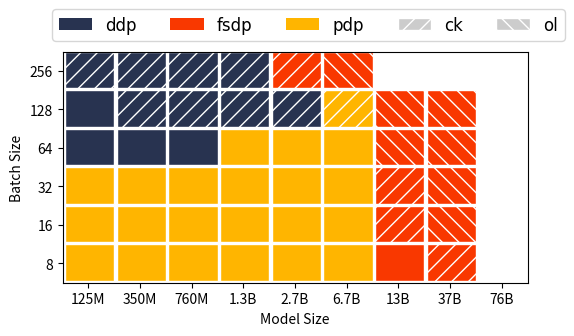
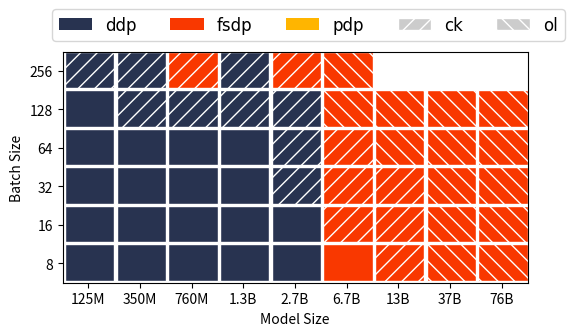

Python code for these plots, in order:
import matplotlib.pyplot as plt
from matplotlib.patches import Patch, Rectangle
import numpy as np



COLORS = [
  "#283350",
  "#f93800",
  "#ffb500",
]

HATCHS = {
  "": None,
  "no": None,
  "cp": "//",
  "ol": "\\\\",
}

FONT = {'fontname':'Times New Roman', 'size':12}
FIG_TYPE = "png"

INF = float("inf")

# 8 GPUs in total, 4 Machines, 2GPU per machine

ddp = [
  [125,   350,   760,   1300,  2700,  6700,  13000, 39000,  76000],  # model size
  [0.26,  0.73,  1.50,  2.18,  4.31,  INF,   INF,   INF,    INF],    # bs=8
  [2195,  4872,  7581,  11355, 20267, INF,   INF,   INF,    INF],    # mem
  ["no",  "no",  "no",  "no",  "no",  "",    "",    "",     ""],     # config
  [0.26,  0.72,  1.35,  2.77,  4.45,  INF,   INF,   INF,    INF],    # bs=16
  [3625,  8014,  11554, 16748, 17435, INF,   INF,   INF,    INF],
  ["no",  "no",  "no",  "no",  "cp",  "",    "",    "",     ""],     
  [0.30,  0.90,  1.47,  2.98,  4.63,  INF,   INF,   INF,    INF],    # bs=32
  [6506,  14031, 19567, 27592, 18516, INF,   INF,   INF,    INF],
  ["no",  "no",  "no",  "no",  "cp",  "",    "",    "",     ""],     
  [0.35,  0.81,  1.44,  3.47,  5.40,  INF,   INF,   INF,    INF],    # bs=64
  [12265, 26872, 35590, 12723, 20677, INF,   INF,   INF,    INF],
  ["no",  "no",  "no",  "cp",  "cp",  "",    "",    "",     ""],  
  [0.44,  1.06,  1.78,  3.77,  6.01,  INF,   INF,   INF,    INF],    # bs=128
  [23789, 13406, 16142, 19505, 27214, INF,   INF,   INF,    INF],
  ["no",  "cp",  "cp",  "cp",  "cp",  "",    "",    "",     ""],  
  [0.78,  1.91,  3.07,  6.71,  INF,   INF,   INF,   INF,    INF],    # bs=256
  [21964, 25079, 28739, 33050, INF,   INF,   INF,   INF,    INF],
  ["cp",  "cp",  "cp",  "cp",  "",    "",    "",    "",     ""],  
]

fsdp = [
  [125,   350,   760,   1300,  2700,  6700,  13000, 39000,  76000],  # model size
  [0.45,  1.19,  2.14,  4.04,  7.01,  16.10, 44.02, 116.36, INF],   # bs=8
  [1676,  3570,  4768,  6510,  10772, 16673, 33291, 21383,  INF],   # mem
  ["no",  "no",  "no",  "no",  "no",  "no",  "no",  "cp",   ""],     # config
  [0.46,  1.16,  2.01,  4.25,  7.05,  19.13, 52.83, 112.48, INF],   # bs=16
  [3109,  6711,  8721,  11908, 19546, 28764, 12191, 20678,  INF],
  ["no",  "no",  "no",  "no",  "no",  "no",  "cp",  "ol",   ""], 
  [0.49,  1.31,  2.18,  4.26,  8.96,  25.49, 56.25, 118.36, INF],   # bs=32
  [5990,  12999, 16735, 22756, 37219, 8535,  15880, 22777,  INF],
  ["no",  "no",  "no",  "no",  "no",  "cp",  "cp",  "ol",   ""], 
  [0.52,  1.24,  2.26,  5.78,  10.69, 24.97, 60.64, 139.11, INF],   # bs=64
  [11751, 25569, 23757, 6244,  8414,  9219,  15238, 27287,  INF],
  ["no",  "no",  "no",  "cp",  "cp",  "ol",  "ol",  "ol",   ""], 
  [0.61,  1.72,  3.49,  6.26,  10.78, 26.05, 72.58, 182.90, INF],   # bs=128
  [23275, 8823,  10032, 11432, 10138, 14750, 21957, 36308,  INF],
  ["no",  "cp",  "cp",  "cp",  "cp",  "ol",  "ol",  "ol",   ""], 
  [0.97,  2.45,  4.07,  9.23,  13.62, 41.06, INF,   INF,    INF],   # bs=256
  [14896, 17219, 19352, 22068, 29185, 25809, INF,   INF,    INF],
  ["cp",  "cp",  "cp",  "cp",  "cp",  "ol",  "",    "",     ""], 
]


# pipeline length = 2 since there are only two GPUs per machine
pdp = [
  [125,   350,   760,   1300,  2700,   6700,   13000, 39000,  76000],  # model size
  [0.23,  0.61,  1.06,  1.86,  3.43,   9.75,   INF,   INF,    INF],    # bs=8 (pdp bs=16)
  [2131,  3722,  5534,  8052,  13877,  27972,  INF,   INF,    INF],    # mem
  ["no",  "no",  "no",  "no",  "no",   "no",   "",    "",     ""],     # config
  [0.25,  0.60,  1.17,  2.35,  3.68,   8.61,   INF,   INF,    INF],    # bs=16 (pdp bs=32)
  [3675,  6120,  8353,  11590, 19134,  34969,  INF,   INF,    INF],
  ["no",  "no",  "no",  "no",  "no",   "no",   "",    "",     ""],
  [0.29,  0.72,  1.35,  2.42,  4.22,   9.83,   INF,   INF,    INF],    # bs=32 (pdp bs=64)
  [6763,  10920, 14027, 18684, 29657,  35854,  INF,   INF,    INF],
  ["no",  "no",  "no",  "no",  "no",   "no4",  "",    "",     ""],
  [0.41,  0.96,  1.68,  3.26,  5.37,   12.21,  INF,   INF,    INF],    # bs=64 (pdp bs=128)
  [12948, 20522, 25373, 32827, 31379,  37628,  INF,   INF,    INF],
  ["no",  "no",  "no",  "no",  "no4",  "no8",  "",    "",     ""],
  [0.61,  1.46,  2.48,  5.00,  7.54,   19.70,  INF,   INF,    INF],    # bs=128 (pdp bs=256)
  [19282, 26600, 30987, 37794, 36666,  30305,  INF,   INF,    INF],
  ["no",  "no4", "no4", "no4", "no8",  "cp16", "",    "",     ""],
  [1.05,  2.91,  4.81,  10.04, 14.49,  INF,    INF,   INF,    INF],    # bs=256 (pdp bs=512)
  [38233, 31444, 32895, 34665, 33999,  INF,    INF,   INF,    INF], 
  ["no",  "cp4", "cp4", "cp4", "cp16", "",     "",    "",     ""],  
]


# add the following test with wrap=linear and cpu_offload=True
# srun --label launch_cluster_fsdp.sh GPT76B 8 offload



def plot_network(nnode, show=True):
  plt.figure(figsize=(6, 3))

  num_bs = len(ddp) // 3
  num_model = len(ddp[0])

  plt.xlim([0, num_model])
  plt.ylim([0, num_bs])

  ax = plt.gca()
  for bs in range(num_bs):
    for m in range(num_model):
      col = m
      row = (bs * 3) + 1

      delays = [ddp[row][col], fsdp[row][col], pdp[row][col]]
      index = delays.index(min(delays))
      color = 'w' if delays[index] == INF else COLORS[index]
      hatch_strs = [ddp[row + 2][col], fsdp[row + 2][col], pdp[row + 2][col]]
      hatch = HATCHS[hatch_strs[index][:2]]


      ax.add_patch(
        Rectangle(
          [m + 0.05, bs +0.05], 
          0.95, 0.95, 
          facecolor=color, 
          edgecolor="w",
          hatch=hatch,
        )
      )

  plt.xlabel(f"Model Size")
  plt.ylabel(f"Batch Size")

  ax.set_xticks(np.array(range(9)) + 0.5)
  ax.set_xticklabels(['125M','350M','760M','1.3B', '2.7B', '6.7B', '13B', '37B', '76B'])


  ax.set_yticks(np.array(range(6)) + 0.5)
  ax.set_yticklabels(['8', '16', '32', '64', '128', '256'])


  handles = [
    Patch(facecolor=COLORS[0], label='ddp'),
    Patch(facecolor=COLORS[1], label='fsdp'),
    Patch(facecolor=COLORS[2], label='pdp'),
    Patch(facecolor='#cccccc', edgecolor='w', hatch="//", label='ck'),
    Patch(facecolor='#cccccc', edgecolor='w', hatch="\\\\", label='ol'),
  ]

  plt.legend( 
    handles=handles,
    loc="upper left",
    prop={'family':FONT['fontname'], 'size':FONT['size']},
    bbox_to_anchor=(-0.04, 1.02, 1, 0.2),
    fancybox=True,
    ncol=5,
  )

  if show:
    plt.show()
  else:
    plt.savefig(f'image/{nnode}node_ws8_best_strategy.{FIG_TYPE}', bbox_inches='tight')


plot_network(nnode=4, show=True)



ddp = [
  [125,   350,   760,   1300,  2700,  6700,  13000, 39000,  76000],  # model size
  [0.07,  0.12,  0.12,  0.20,  0.29,  INF,   INF,   INF,    INF],    # bs=8
  [2192,  4872,  7558,  11350, 20243, INF,   INF,   INF,    INF],    # mem
  ["no",  "no",  "no",  "no",  "no",  "",    "",    "",     ""],     # config
  [0.08,  0.15,  0.20,  0.38,  0.51,  INF,   INF,   INF,    INF],    # bs=16
  [3625,  8013,  11514, 16749, 29072, INF,   INF,   INF,    INF],
  ["no",  "no",  "no",  "no",  "no",  "",    "",    "",     ""],
  [0.11,  0.23,  0.34,  0.67,  1.19,  INF,   INF,   INF,    INF],    # bs=32
  [6499,  14301, 19527, 27598, 18490, INF,   INF,   INF,    INF],
  ["no",  "no",  "no",  "no",  "cp",  "",    "",    "",     ""],
  [0.17,  0.39,  0.59,  1.71,  2.21,  INF,   INF,   INF,    INF],    # bs=64
  [12259, 26871, 35556, 12730, 20652, INF,   INF,   INF,    INF],
  ["no",  "no",  "no",  "no",  "cp",  "",    "",    "",     ""],
  [0.30,  0.95,  1.51,  3.29,  4.25,  INF,   INF,   INF,    INF],    # bs=128
  [23783, 13405, 16099, 19509, 27190, INF,   INF,   INF,    INF],
  ["no",  "cp",  "cp",  "cp",  "cp",  "",    "",    "",     ""],
  [0.72,  1.83,  2.93,  6.49,  INF,   INF,   INF,   INF,    INF],    # bs=256
  [21958, 25079, 28695, 33050, INF,   INF,   INF,   INF,    INF],
  ["cp",  "cp",  "cp",  "cp",  "",    "",    "",    "",     ""], 
]


# for 76B model, FSDP wraps Linear, all other experiments, FSDP wraps transformer
fsdp = [
  [125,   350,   760,   1300,  2700,  6700,   13000,  39000,  76000],  # model size
  [0.16,  0.28,  0.28,  0.31,  0.41,  0.71,   0.00,   21.40,  75.89],  # bs=8
  [1676,  3554,  4768,  6509,  10775, 16673,  0000,   19872,  3736], 
  ["no",  "no",  "no",  "no",  "no",  "no",   "cppo", "olpo", "olpo"],
  [0.17,  0.28,  0.28,  0.43,  0.58,  1.42,   8.81,   26.01,  75.88],  # bs=16
  [3109,  6696,  8721,  11907, 19547, 6212,   12182,  20679,  4948], 
  ["no",  "no",  "no",  "no",  "no",  "cp",   "cppo", "olpo", "olpo"], 
  [0.15,  0.28,  0.38,  0.72,  1.27,  2.47,   12.36,  34.76,  84.60],  # bs=32
  [5990,  12984, 16735, 22756, 5001,  8533,   15870,  22777,  7372], 
  ["no",  "no",  "no",  "no",  "cp",  "cp",   "cppo", "olpo", "olpo"],
  [0.19,  0.43,  0.63,  1.76,  2.27,  4.50,   21.48,  50.27,  108.14], # bs=64
  [11751, 25566, 32757, 6244,  8414,  13380,  15227,  27286,  13055], 
  ["no",  "no",  "no",  "cp",  "cp",  "cp",   "olpo", "olpo", "olpo"], 
  [0.32,  0.98,  1.53,  3.33,  4.30,  11.24,  38.66,  97.71,  159.68], # bs=128
  [23275, 8823,  10032, 11432, 15339, 14750,  21958,  36308,  24426],
  ["no",  "cp",  "cp",  "cp",  "cp",  "ol",   "olpo", "olpo", "olpo"],
  [0.72,  1.85,  2.92,  6.52,  9.72,  31.33,  INF,    INF,   INF],    # bs = 256
  [14896, 17219, 19352, 22069, 29185, 25809,  INF,    INF,   INF],
  ["no",  "cp",  "cp",  "cp",  "cp",  "olpo", "",     "",     ""],
]


pdp = [
  [125,   350,   760,   1300,   2700,   6700,   13000,  39000,  76000],  # model size
  [0.11,  0.19,  0.20,  0.32,   0.44,   0.86,   INF,    INF,    INF], # bs=8 (pdp bs=16)
  [2131,  3721,  5518,  8051,   13858,  27973,  INF,    INF,    INF],
  ["no",  "no",  "no",  "no",   "no",   "no",   "",     "",     ""],
  [0.12,  0.23,  0.32,  0.61,   0.79,   1.46,   INF,    INF,    INF],  # bs=16 (pdp bs=32)
  [3679,  6120,  8330,  11588,  19114,  28417,  INF,    INF,    INF],
  ["no",  "no",  "no",  "no",   "no",   "no4",  "",     "",     ""],
  [0.17,  0.36,  0.55,  1.12,   1.37,   2.66,   INF,    INF,    INF],  # bs=32 (pdp bs=64)
  [6761,  10920, 14004, 18686,  15150,  23869,  INF,    INF,    INF],
  ["no",  "no",  "no",  "no",   "no8",  "cp8",  "",     "",     ""],
  [0.29,  0.66,  1.01,  2.11,   2.53,   4.98,   INF,    INF,    INF], # bs=64 (pdp bs=128)
  [12945, 20522, 25350, 32828,  21698,  37628,  INF,    INF,    INF],
  ["no",  "no",  "no",  "no",   "no8",  "no8",  "",     "",     ""],
  [0.53,  1.16,  1.79,  3.73,   4.85,   12.09,  INF,    INF,    INF], # bs=128 (pdp bs=256)
  [25313, 26600, 22974, 27048,  36646,  30305,  INF,    INF,    INF],
  ["no",  "no",  "no8", "no8",  "no8",  "cp16", "",     "",     ""],
  [INF,   INF,   4.49,  9.27,   11.96,  INF,    INF,    INF,    INF],  # bs=256 (pdp bs=512)
  [INF,   INF,   32873, 30884,  33980,  INF,    INF,    INF,    INF],
  ["cp",  "cp",  "cp4", "cp16", "cp16", "",     "",     "",     ""],
]


plot_network(nnode=1, show=True)
